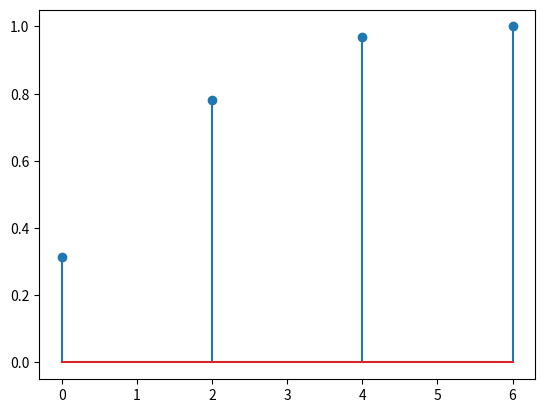

Python code for this plot:
import matplotlib.pyplot as plt 
x= [0,2,4,6]
y= [0.3125,0.78125,0.96875,1]

plt.stem(x,y)

plt.show()
